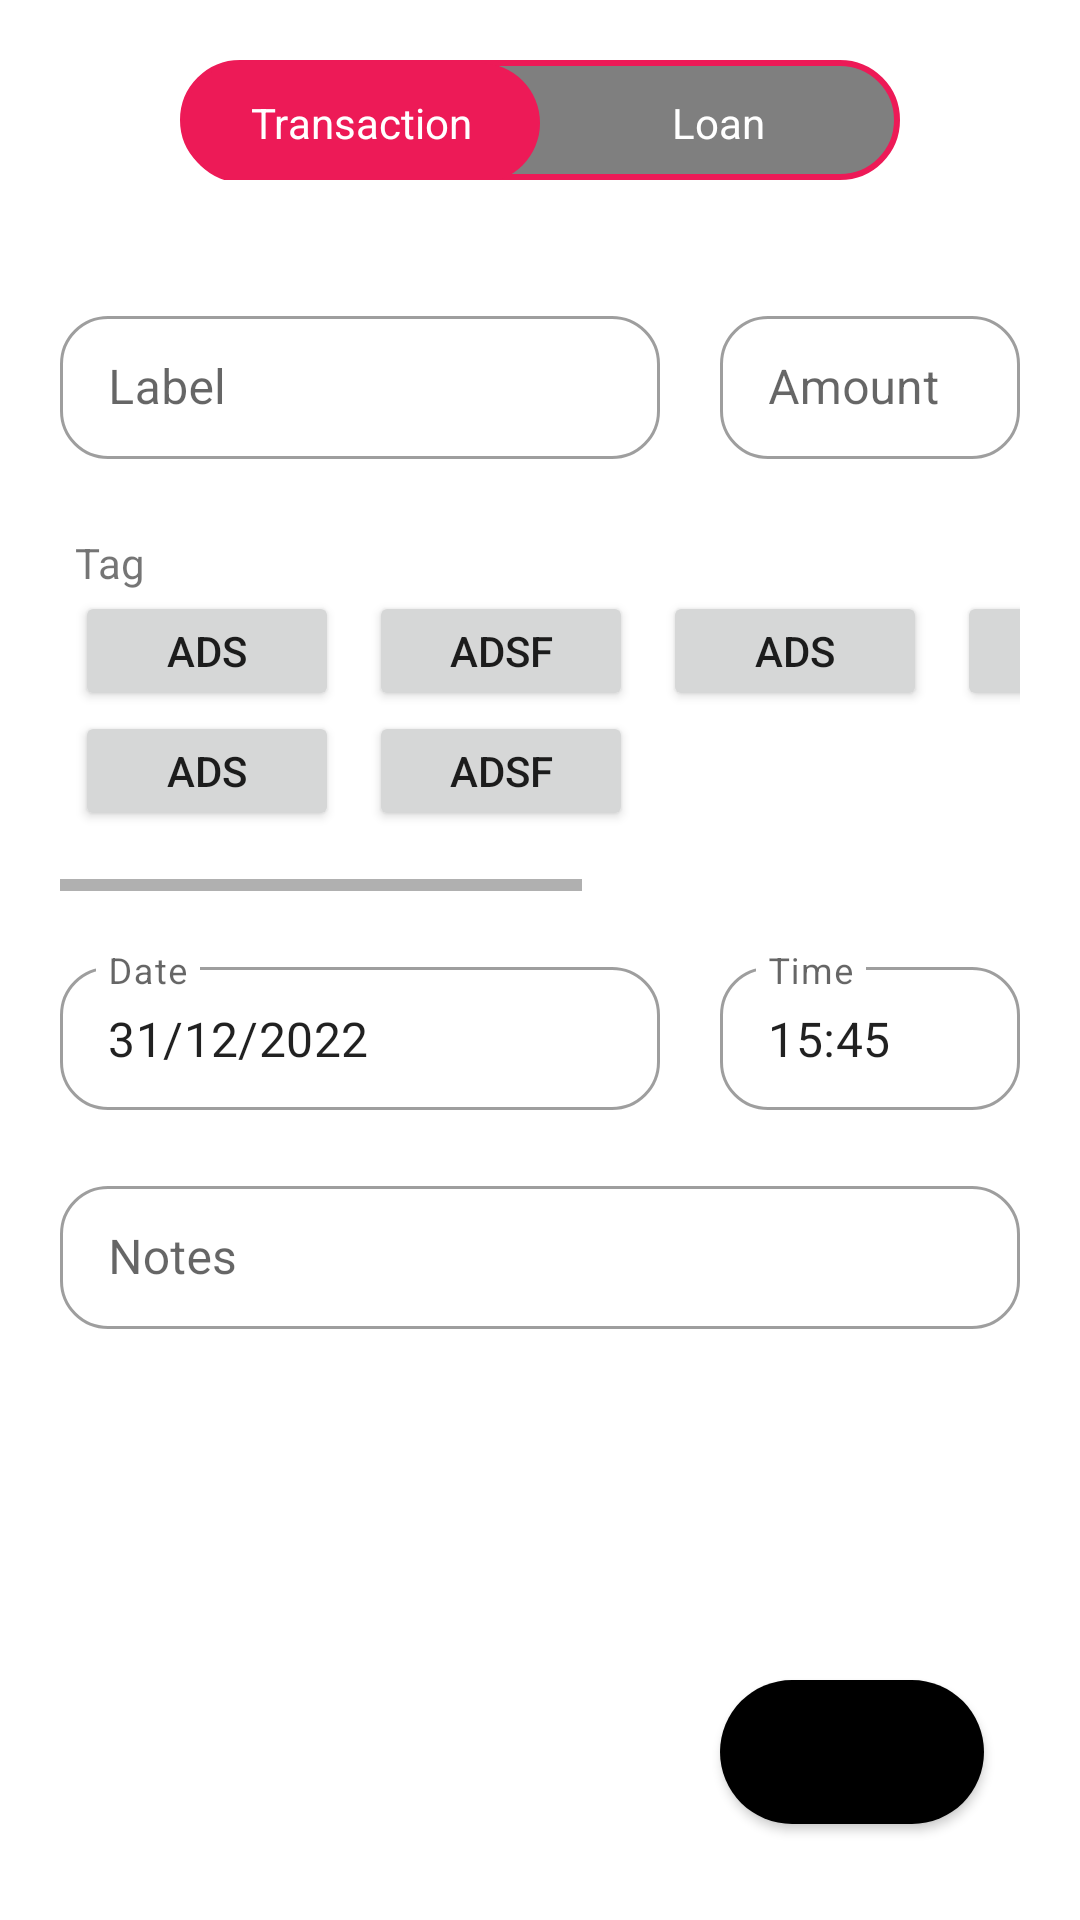

Here is an Android app screen rendered from its layout file. Give the layout XML and the strings, colors and styles it references.
<!-- AndroidManifest.xml: application theme Theme.PocketMoney -->
<!-- res/layout/activity_add_transaction.xml -->
<?xml version="1.0" encoding="utf-8"?>
<androidx.constraintlayout.widget.ConstraintLayout xmlns:android="http://schemas.android.com/apk/res/android"
    xmlns:app="http://schemas.android.com/apk/res-auto"
    xmlns:tools="http://schemas.android.com/tools"
    android:layout_width="match_parent"
    android:layout_height="match_parent"
    tools:context=".AddTransaction"
    android:id="@+id/main">


    <ImageButton
        android:layout_width="40dp"
        android:layout_height="40dp"
        android:layout_margin="20dp"
        android:background="@drawable/ic_baseline_cancel_24"
        android:onClick="cancel"
        app:layout_constraintStart_toStartOf="parent"
        app:layout_constraintTop_toTopOf="parent" />

    <RadioGroup
        android:id="@+id/toggle"
        android:layout_width="240dp"
        android:layout_height="40dp"
        android:layout_marginTop="20dp"
        android:background="@drawable/pink_out_line"
        android:checkedButton="@+id/transaction"
        android:orientation="horizontal"
        app:layout_constraintEnd_toEndOf="parent"
        app:layout_constraintStart_toStartOf="parent"
        app:layout_constraintTop_toTopOf="parent">

        <RadioButton
            android:id="@+id/transaction"
            android:layout_width="75dp"
            android:layout_height="40dp"
            android:layout_marginLeft="1dp"
            android:layout_marginTop="1dp"
            android:layout_marginBottom="1dp"
            android:layout_weight="1"
            android:background="@drawable/toggle_widget_background"
            android:button="@null"
            android:gravity="center"
            android:text="Transaction"
            android:textColor="@color/white" />

        <RadioButton
            android:id="@+id/loan"
            android:layout_width="75dp"
            android:layout_height="40dp"
            android:layout_marginTop="1dp"
            android:layout_marginRight="1dp"
            android:layout_marginBottom="1dp"
            android:layout_weight="1"
            android:background="@drawable/toggle_widget_background"
            android:button="@null"
            android:gravity="center"
            android:text="Loan"
            android:textColor="@color/white" />
    </RadioGroup>

    <LinearLayout
        android:id="@+id/linearLayout4"
        android:layout_width="match_parent"
        android:layout_height="wrap_content"
        android:layout_marginTop="40dp"
        android:layout_marginHorizontal="20dp"
        android:orientation="horizontal"
        app:layout_constraintEnd_toEndOf="parent"
        app:layout_constraintStart_toStartOf="parent"
        app:layout_constraintTop_toBottomOf="@+id/toggle">

        <com.google.android.material.textfield.TextInputLayout
            android:id="@+id/label_layout"
            style="@style/Widget.MaterialComponents.TextInputLayout.OutlinedBox.Dense"
            android:layout_width="0dp"
            android:layout_height="wrap_content"
            android:layout_marginEnd="10dp"
            android:layout_weight="2"
            app:endIconMode="clear_text"
            app:shapeAppearance="@style/Rounded"
            android:focusedByDefault="true">

            <com.google.android.material.textfield.TextInputEditText
                android:id="@+id/label"
                android:layout_width="match_parent"
                android:layout_height="wrap_content"
                android:hint="Label"
                android:focusedByDefault="true"
                android:inputType="textNoSuggestions" />

        </com.google.android.material.textfield.TextInputLayout>

        <com.google.android.material.textfield.TextInputLayout
            style="@style/Widget.MaterialComponents.TextInputLayout.OutlinedBox.Dense"
            android:layout_width="0dp"
            android:layout_height="wrap_content"
            android:layout_marginStart="10dp"
            android:layout_weight="1"
            app:endIconMode="clear_text"
            app:shapeAppearance="@style/Rounded">

            <com.google.android.material.textfield.TextInputEditText
                android:id="@+id/amount"
                android:layout_width="match_parent"
                android:layout_height="wrap_content"
                android:hint="Amount"
                android:inputType="number" />

        </com.google.android.material.textfield.TextInputLayout>

    </LinearLayout>


    <TextView
        android:id="@+id/textView3"
        android:layout_width="wrap_content"
        android:layout_height="wrap_content"
        android:layout_margin="25dp"
        android:text="Tag"
        app:layout_constraintStart_toStartOf="parent"
        app:layout_constraintTop_toBottomOf="@+id/linearLayout4" />

    <HorizontalScrollView
        android:id="@id/tags"
        android:layout_width="match_parent"
        android:layout_height="100dp"
        android:layout_marginHorizontal="20dp"
        app:layout_constraintEnd_toEndOf="parent"
        app:layout_constraintStart_toStartOf="parent"
        app:layout_constraintTop_toBottomOf="@+id/textView3">

        <TableLayout
            android:layout_width="wrap_content"
            android:layout_height="wrap_content">

            <TableRow>

                <Button
                    android:layout_width="wrap_content"
                    android:layout_height="40dp"
                    android:layout_marginHorizontal="5dp"
                    android:text="ads" />

                <Button
                    android:layout_width="wrap_content"
                    android:layout_height="40dp"
                    android:layout_marginHorizontal="5dp"
                    android:text="adsf" />

                <Button
                    android:layout_width="wrap_content"
                    android:layout_height="40dp"
                    android:layout_marginHorizontal="5dp"
                    android:text="ads" />

                <Button
                    android:layout_width="wrap_content"
                    android:layout_height="40dp"
                    android:layout_marginHorizontal="5dp"
                    android:text="adsf" />

                <Button
                    android:layout_width="wrap_content"
                    android:layout_height="40dp"
                    android:layout_marginHorizontal="5dp"
                    android:text="ads" />

                <Button
                    android:layout_width="wrap_content"
                    android:layout_height="40dp"
                    android:layout_marginHorizontal="5dp"
                    android:text="adsf" />
            </TableRow>

            <TableRow>

                <Button
                    android:layout_width="wrap_content"
                    android:layout_height="40dp"
                    android:layout_marginHorizontal="5dp"
                    android:text="ads" />

                <Button
                    android:layout_width="wrap_content"
                    android:layout_height="40dp"
                    android:layout_marginHorizontal="5dp"
                    android:text="adsf" />
            </TableRow>
        </TableLayout>

    </HorizontalScrollView>


    <LinearLayout
        android:id="@+id/date_and_time"
        android:layout_width="match_parent"
        android:layout_height="wrap_content"
        android:layout_margin="20dp"
        android:orientation="horizontal"
        app:layout_constraintEnd_toEndOf="parent"
        app:layout_constraintStart_toStartOf="parent"
        app:layout_constraintTop_toBottomOf="@+id/tags">

        <com.google.android.material.textfield.TextInputLayout
            android:id="@+id/label_layout1"
            style="@style/Widget.MaterialComponents.TextInputLayout.OutlinedBox.Dense"
            android:layout_width="0dp"
            android:layout_height="wrap_content"
            android:layout_marginEnd="10dp"
            android:layout_weight="2"
            app:endIconMode="clear_text"
            app:shapeAppearance="@style/Rounded">

            <com.google.android.material.textfield.TextInputEditText
                android:id="@+id/date"
                android:layout_width="match_parent"
                android:layout_height="wrap_content"
                android:focusable="false"
                android:hint="Date"
                android:inputType="textNoSuggestions"
                android:onClick="setDate"
                android:text="31/12/2022" />

        </com.google.android.material.textfield.TextInputLayout>

        <com.google.android.material.textfield.TextInputLayout
            style="@style/Widget.MaterialComponents.TextInputLayout.OutlinedBox.Dense"
            android:layout_width="0dp"
            android:layout_height="wrap_content"
            android:layout_marginStart="10dp"
            android:layout_weight="1"
            app:endIconMode="clear_text"
            app:shapeAppearance="@style/Rounded">

            <com.google.android.material.textfield.TextInputEditText
                android:id="@+id/time"
                android:layout_width="match_parent"
                android:layout_height="wrap_content"
                android:focusable="false"
                android:hint="Time"
                android:inputType="number"
                android:onClick="setTime"
                android:text="15:45" />

        </com.google.android.material.textfield.TextInputLayout>

    </LinearLayout>


    <com.google.android.material.textfield.TextInputLayout
        android:id="@+id/notes_layout"
        style="@style/Widget.MaterialComponents.TextInputLayout.OutlinedBox.Dense"
        android:layout_width="0dp"
        android:layout_height="wrap_content"
        android:layout_margin="20dp"
        app:endIconMode="clear_text"
        app:layout_constraintEnd_toEndOf="parent"
        app:layout_constraintStart_toStartOf="parent"
        app:layout_constraintTop_toBottomOf="@+id/date_and_time"
        app:shapeAppearance="@style/Rounded">

        <com.google.android.material.textfield.TextInputEditText
            android:id="@+id/notes"
            android:layout_width="match_parent"
            android:layout_height="wrap_content"
            android:hint="Notes"
            android:inputType="textLongMessage"
            android:lines="3"
            android:singleLine="false" />

    </com.google.android.material.textfield.TextInputLayout>

    <Button
        android:id="@+id/done"
        android:layout_width="wrap_content"
        android:layout_height="wrap_content"
        android:layout_marginEnd="32dp"
        android:layout_marginBottom="32dp"
        android:background="@drawable/button_bg"
        android:text="DONE"
        app:layout_constraintBottom_toBottomOf="parent"
        app:layout_constraintEnd_toEndOf="parent" />


</androidx.constraintlayout.widget.ConstraintLayout>
<!-- resources referenced by this layout -->
<resources>
  <color name="white">#FFFFFFFF</color>
  <!-- drawable button_bg (drawable) -->
  <?xml version="1.0" encoding="utf-8"?>
  <shape
      xmlns:android="http://schemas.android.com/apk/res/android"
      android:shape="rectangle">
  
      <solid
          android:color="#000"/>
  
      <corners
          android:radius="500dp" />
  
  
  </shape>
  <!-- drawable pink_out_line (drawable) -->
  <shape xmlns:android="http://schemas.android.com/apk/res/android"
      android:shape="rectangle">
      <corners android:radius="20dp" />
      <solid android:color="#80000000" />
      <stroke
          android:width="2dp"
          android:color="@color/pink" />
  </shape>
  <!-- drawable toggle_widget_background (drawable) -->
  <?xml version="1.0" encoding="UTF-8" standalone="no"?>
  <selector xmlns:android="http://schemas.android.com/apk/res/android">
  
      <item android:drawable="@drawable/tab_bg" android:state_checked="true" />
      <item android:drawable="@drawable/tab_bg" android:state_pressed="true" />
      <item android:drawable="@color/transparent" />
  
  </selector>
  <style name="Rounded" parent="ShapeAppearance.MaterialComponents.SmallComponent">
          <item name="cornerFamily">rounded</item>
          <item name="cornerSize">16dp</item>
      </style>
  <style name="Theme.PocketMoney" parent="Theme.MaterialComponents.DayNight.NoActionBar">
          
          <item name="colorPrimary">@color/white</item>
          <item name="colorPrimaryVariant">@color/white</item>
          <item name="colorOnPrimary">@color/white</item>
          
          <item name="colorSecondary">@color/teal_200</item>
          <item name="colorSecondaryVariant">@color/teal_700</item>
          <item name="colorOnSecondary">@color/black</item>
          
          <item name="android:statusBarColor" tools:targetApi="l">?attr/colorPrimaryVariant</item>
          
      </style>
  <color name="pink">#ed1a57</color>
  <!-- drawable tab_bg (drawable) -->
  <?xml version="1.0" encoding="utf-8"?>
  <shape
      xmlns:android="http://schemas.android.com/apk/res/android"
      android:shape="rectangle">
  
      <solid
          android:color="@color/pink"/>
  
      <corners
          android:radius="20dp" />
  
  
  </shape>
  <color name="transparent">#00ffffff</color>
  <color name="teal_200">#FF03DAC5</color>
  <color name="teal_700">#FF018786</color>
  <color name="black">#FF000000</color>
</resources>
